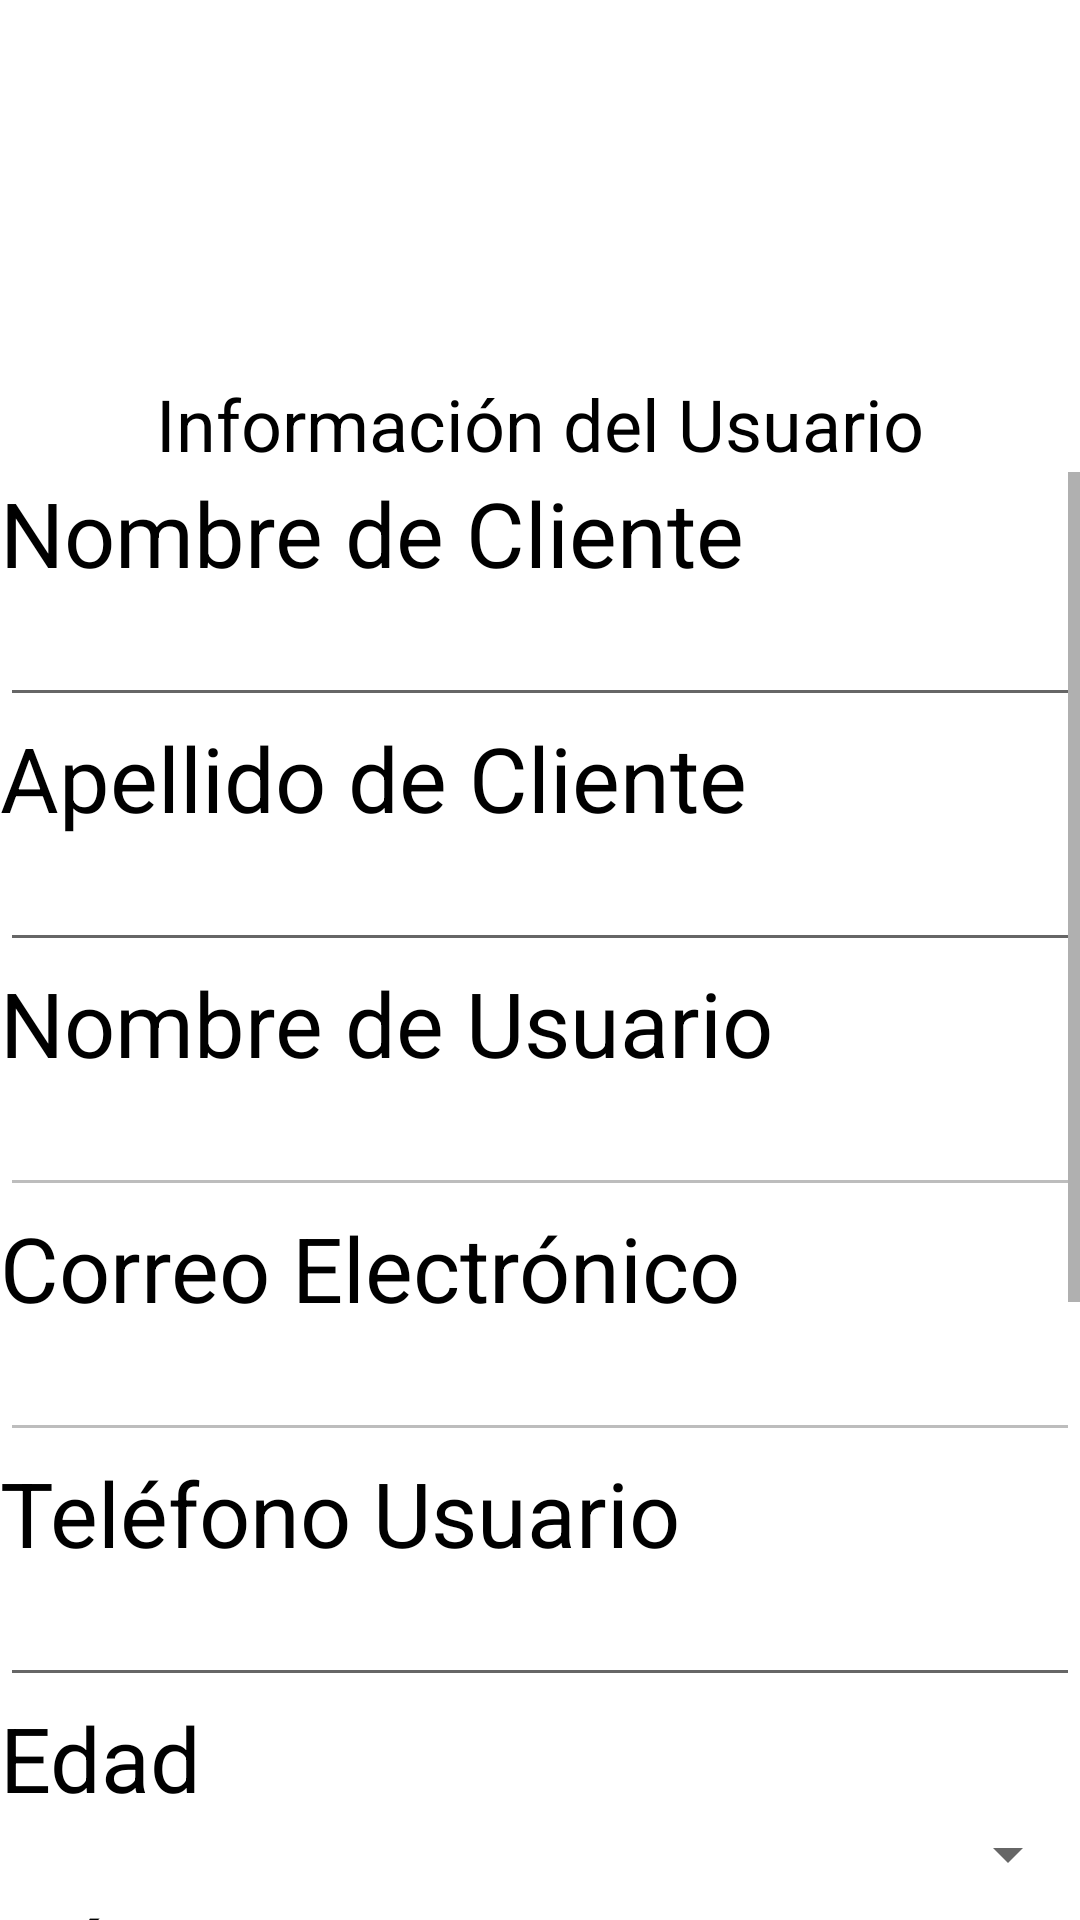

Write the Android layout XML for this screen, with the resource values it uses.
<!-- AndroidManifest.xml: application theme Theme.polidriving -->
<!-- res/layout/activity_usuario.xml -->
<?xml version="1.0" encoding="utf-8"?>
<LinearLayout xmlns:android="http://schemas.android.com/apk/res/android"
    xmlns:app="http://schemas.android.com/apk/res-auto"
    xmlns:tools="http://schemas.android.com/tools"
    android:id="@+id/contenedorUsuario"
    android:layout_width="match_parent"
    android:layout_height="match_parent"
    android:background="@color/color_blanco"
    android:orientation="vertical"
    tools:context=".clases.usuario.UsuarioActivity"
    tools:ignore="LabelFor,Autofill,TextContrastCheck">

    <TextView
        android:id="@+id/respuestaTipo_Perfil"
        android:layout_width="0dp"
        android:layout_height="0dp"
        android:text=""
        android:visibility="invisible" />

    <ImageView
        android:id="@+id/imagenUser_Perfil"
        android:layout_width="125dp"
        android:layout_height="125dp"
        android:layout_gravity="center"
        android:foreground="@drawable/user"
        app:layout_constraintBottom_toTopOf="@+id/txtUserInformacion_Perfil"
        tools:ignore="ContentDescription,HardcodedText" />

    <TextView
        android:id="@+id/txtUserInformacion_Perfil"
        android:layout_width="match_parent"
        android:layout_height="wrap_content"
        android:layout_gravity="center"
        android:gravity="center"
        android:text="@string/informacion"
        android:textColor="@color/color_negro"
        android:textSize="24sp"
        tools:ignore="HardcodedText,TextContrastCheck,VisualLintLongText" />

    <ScrollView
        android:layout_width="match_parent"
        android:layout_height="match_parent">

        <LinearLayout
            android:layout_width="match_parent"
            android:layout_height="wrap_content"
            android:orientation="vertical">

            <TextView
                android:id="@+id/txtNombre_Perfil"
                android:layout_width="wrap_content"
                android:layout_height="wrap_content"
                android:text="@string/usuario_nombre"
                android:textColor="@color/color_negro"
                android:textSize="30sp" />

            <EditText
                android:id="@+id/respuestaNombre_Perfil"
                android:layout_width="match_parent"
                android:layout_height="wrap_content"
                android:inputType="textPersonName"
                android:text="@string/valor_ejemplo"
                android:textColor="@color/color_negro"
                tools:ignore="DuplicateSpeakableTextCheck,VisualLintTextFieldSize" />

            <TextView
                android:id="@+id/txtApellido_Perfil"
                android:layout_width="wrap_content"
                android:layout_height="wrap_content"
                android:text="@string/usuario_apellido"
                android:textColor="@color/color_negro"
                android:textSize="30sp" />

            <EditText
                android:id="@+id/respuestaApellido_Perfil"
                android:layout_width="match_parent"
                android:layout_height="wrap_content"
                android:enabled="true"
                android:inputType="textPersonName"
                android:text="@string/valor_ejemplo"
                android:textColor="@color/color_negro"
                tools:ignore="VisualLintTextFieldSize,SpeakableTextPresentCheck" />

            <TextView
                android:id="@+id/txtUsuarioUser_Perfil"
                android:layout_width="wrap_content"
                android:layout_height="wrap_content"
                android:text="@string/usuario_username"
                android:textColor="@color/color_negro"
                android:textSize="30sp" />

            <EditText
                android:id="@+id/respuestaUsuarioUser_Perfil"
                android:layout_width="match_parent"
                android:layout_height="wrap_content"
                android:enabled="false"
                android:inputType="textPersonName"
                android:text="@string/valor_ejemplo"
                android:textColor="@color/color_negro"
                tools:ignore="VisualLintTextFieldSize,SpeakableTextPresentCheck,DuplicateSpeakableTextCheck" />

            <TextView
                android:id="@+id/txtUserCorreo_Perfil"
                android:layout_width="wrap_content"
                android:layout_height="wrap_content"
                android:text="@string/correo_usuario"
                android:textColor="@color/color_negro"
                android:textSize="30sp"
                tools:ignore="TextContrastCheck" />

            <EditText
                android:id="@+id/respuestaCorreo_Perfil"
                android:layout_width="match_parent"
                android:layout_height="wrap_content"
                android:enabled="false"
                android:inputType="textEmailAddress"
                android:text="@string/valor_ejemplo"
                android:textColor="@color/color_negro"
                tools:ignore="VisualLintTextFieldSize,SpeakableTextPresentCheck,DuplicateSpeakableTextCheck" />

            <TextView
                android:id="@+id/txtTelefono_Perfil"
                android:layout_width="wrap_content"
                android:layout_height="wrap_content"
                android:text="@string/telefono_usuario"
                android:textColor="@color/color_negro"
                android:textSize="30sp"
                tools:ignore="TextContrastCheck" />

            <EditText
                android:id="@+id/respuestaTelefono_Perfil"
                android:layout_width="match_parent"
                android:layout_height="wrap_content"
                android:enabled="true"
                android:inputType="number"
                android:text="@string/valor_ejemplo"
                android:textColor="@color/color_negro"
                tools:ignore="VisualLintTextFieldSize,SpeakableTextPresentCheck" />

            <TextView
                android:id="@+id/edadUsuario_Perfil"
                android:layout_width="wrap_content"
                android:layout_height="wrap_content"
                android:text="@string/edad_usuario"
                android:textColor="@color/color_negro"
                android:textSize="30sp" />

            <Spinner
                android:id="@+id/respuestaEdad_Perfil"
                android:layout_width="match_parent"
                android:layout_height="wrap_content"
                android:enabled="true"
                android:textColor="@color/color_negro"
                tools:ignore="VisualLintTextFieldSize,SpeakableTextPresentCheck" />

            <TextView
                android:id="@+id/txtGenero_Perfil"
                android:layout_width="wrap_content"
                android:layout_height="wrap_content"
                android:text="@string/genero_usuario"
                android:textColor="@color/color_negro"
                android:textSize="30sp" />

            <Spinner
                android:id="@+id/respuestaGenero_Perfil"
                android:layout_width="match_parent"
                android:layout_height="wrap_content"
                android:enabled="true"
                android:inputType="textPersonName"
                android:text="@string/valor_ejemplo"
                android:textColor="@color/color_negro"
                tools:ignore="VisualLintTextFieldSize,SpeakableTextPresentCheck" />

            <TextView
                android:id="@+id/txtLentes_Perfil"
                android:layout_width="wrap_content"
                android:layout_height="wrap_content"
                android:text="@string/uso_lentes"
                android:textColor="@color/color_negro"
                android:textSize="30sp" />

            <Spinner
                android:id="@+id/respuestaLentes_Perfil"
                android:layout_width="match_parent"
                android:layout_height="wrap_content"
                android:enabled="true"
                android:inputType="textPersonName"
                android:text="@string/valor_ejemplo"
                android:textColor="@color/color_negro"
                tools:ignore="VisualLintTextFieldSize,TextContrastCheck,SpeakableTextPresentCheck" />

            <TextView
                android:id="@+id/txtEstadoLicencia_Perfil"
                android:layout_width="wrap_content"
                android:layout_height="wrap_content"
                android:text="@string/estado_licencia"
                android:textColor="@color/color_negro"
                android:textSize="30sp"
                tools:ignore="TextContrastCheck" />

            <Spinner
                android:id="@+id/respuestaEstadoLicencia_Perfil"
                android:layout_width="match_parent"
                android:layout_height="wrap_content"
                android:enabled="true"
                android:inputType="textPersonName"
                android:text="@string/valor_ejemplo"
                android:textColor="@color/color_negro"
                tools:ignore="VisualLintTextFieldSize" />

            <TextView
                android:id="@+id/txtPuntosLicencia_Perfil"
                android:layout_width="wrap_content"
                android:layout_height="wrap_content"
                android:text="@string/puntos_licencia"
                android:textColor="@color/color_negro"
                android:textSize="30sp" />

            <Spinner
                android:id="@+id/respuestaPuntosLicencia_Perfil"
                android:layout_width="match_parent"
                android:layout_height="wrap_content"
                android:enabled="true"
                android:inputType="number"
                android:text="@string/valor_ejemplo"
                android:textColor="@color/color_negro"
                tools:ignore="VisualLintTextFieldSize" />

            <TextView
                android:id="@+id/txtCondicionesMedicas_Perfil"
                android:layout_width="wrap_content"
                android:layout_height="wrap_content"
                android:text="@string/condiciones_medicas"
                android:textColor="@color/color_negro"
                android:textSize="30sp" />

            <Spinner
                android:id="@+id/respuestaCondicionesMedicas_Perfil"
                android:layout_width="match_parent"
                android:layout_height="wrap_content"
                android:enabled="true"
                android:inputType="textPersonName"
                android:text="@string/valor_ejemplo"
                android:textColor="@color/color_negro"
                tools:ignore="VisualLintTextFieldSize,SpeakableTextPresentCheck" />

            <Button
                android:id="@+id/modificarUsuario_Perfil"
                android:layout_width="match_parent"
                android:layout_height="wrap_content"
                android:text="@string/usuario_guardar"
                android:textColor="@color/color_negro"
                tools:ignore="VisualLintButtonSize,TextContrastCheck" />
        </LinearLayout>
    </ScrollView>
</LinearLayout>
<!-- resources referenced by this layout -->
<resources>
  <color name="color_blanco">#FFFFFFFF</color>
  <color name="color_negro">#FF000000</color>
  <string name="condiciones_medicas">Condiciones Medicas</string>
  <string name="correo_usuario">Correo Electrónico</string>
  <string name="edad_usuario">Edad</string>
  <string name="estado_licencia">Estado Licencia</string>
  <string name="genero_usuario">Género</string>
  <string name="informacion">Información del Usuario</string>
  <string name="puntos_licencia">Puntos Licencia</string>
  <string name="telefono_usuario">Teléfono Usuario</string>
  <string name="uso_lentes">Uso de Lentes</string>
  <string name="usuario_apellido">Apellido de Cliente</string>
  <string name="usuario_guardar">Guardar Cambios</string>
  <string name="usuario_nombre">Nombre de Cliente</string>
  <string name="usuario_username">Nombre de Usuario</string>
  <string name="valor_ejemplo" />
  <style name="Theme.polidriving" parent="Theme.MaterialComponents.DayNight.DarkActionBar">
          <item name="colorSecondaryVariant">@color/color_gradiente_lateral_dos</item>
          <item name="colorSecondary">@color/color_gradiente_lateral_uno</item>
          <item name="android:statusBarColor">?attr/colorPrimaryVariant</item>
          <item name="colorPrimaryVariant">@color/color_principal_noche</item>
          <item name="android:textColorHint">@color/color_hint</item>
          <item name="colorPrimary">@color/color_principal_dia</item>
          <item name="colorOnSecondary">@color/color_negro</item>
          <item name="colorOnPrimary">@color/color_blanco</item>
      </style>
  <color name="color_gradiente_lateral_dos">#FF2C74A0</color>
  <color name="color_gradiente_lateral_uno">#FFDE9B6F</color>
  <color name="color_principal_noche">#FF8487B1</color>
  <color name="color_hint">#FF808080</color>
  <color name="color_principal_dia">#FF6C8EEB</color>
</resources>
